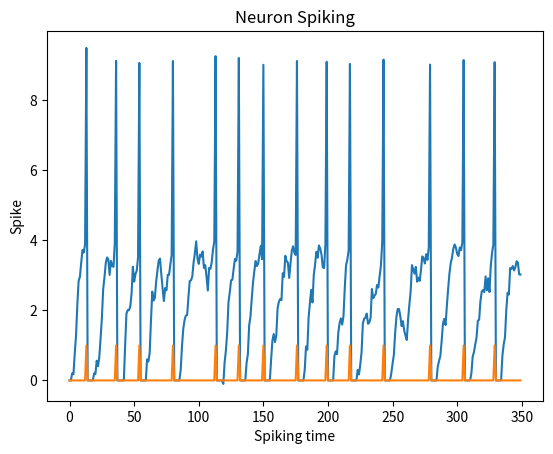

Here is the Python script that generated this plot:
import numpy as np
import random
import matplotlib.pyplot as plt
#%matplotlib inline



refractory_time = 5
v_threshold = 4
v_spike = 5
v_ref = 0
time = np.arange(0, 350)
input_synapse = 5
output = 1



class neuron_model:
    def __init__(self):
        self.membrane_resistance = 10000
        self.membrane_capicatance = 0.001
        self.tau = self.membrane_resistance * self.membrane_capicatance
        self.v_ref = 0
        self.v_rest = -1
        self.v_reset = -1
        
        

def out(S, w, v_ref, v_rest, tau):
    
    t_rest = 0
    v = np.zeros(len(time))
    spike = np.zeros(len(time))
    
    for i, t in enumerate(time):
        
        if t < t_rest:
            v[i] = v_ref
            spike[i] = 0
        elif t > t_rest:
            x1 = S[:,i]	
            v[i] = v[i-1] + ((1/tau) * (-(v[i-1] - v_rest) + np.dot(w, x1)))
            spike[i] = 0

        if v[i] >= v_threshold:
            v[i] += v_spike
            t_rest = t + refractory_time
            spike[i] = 1
            
    return v, spike



model = neuron_model()



np.random.seed(1)
random.seed(1)
weights = np.random.randint(0, 5, (output, input_synapse))
synapse = []



for i in range(input_synapse):
    
    temp = []
    
    for i in range(len(time)):
        
        x = random.randrange(0, 2)
        temp.append(x)
    synapse.append(temp)
    
synapse = np.array(synapse)



output_v, output_spikes = out(synapse, weights, model.v_ref, model.v_rest, model.tau)



plt.title('Neuron Response')
plt.xlabel('Time of firing')
plt.ylabel('Neuron output Potential')
plt.plot(time, output_v)
plt.show()



plt.title('Neuron Spiking')
plt.xlabel('Spiking time')
plt.ylabel('Spike')
plt.plot(time, output_spikes)
plt.show()